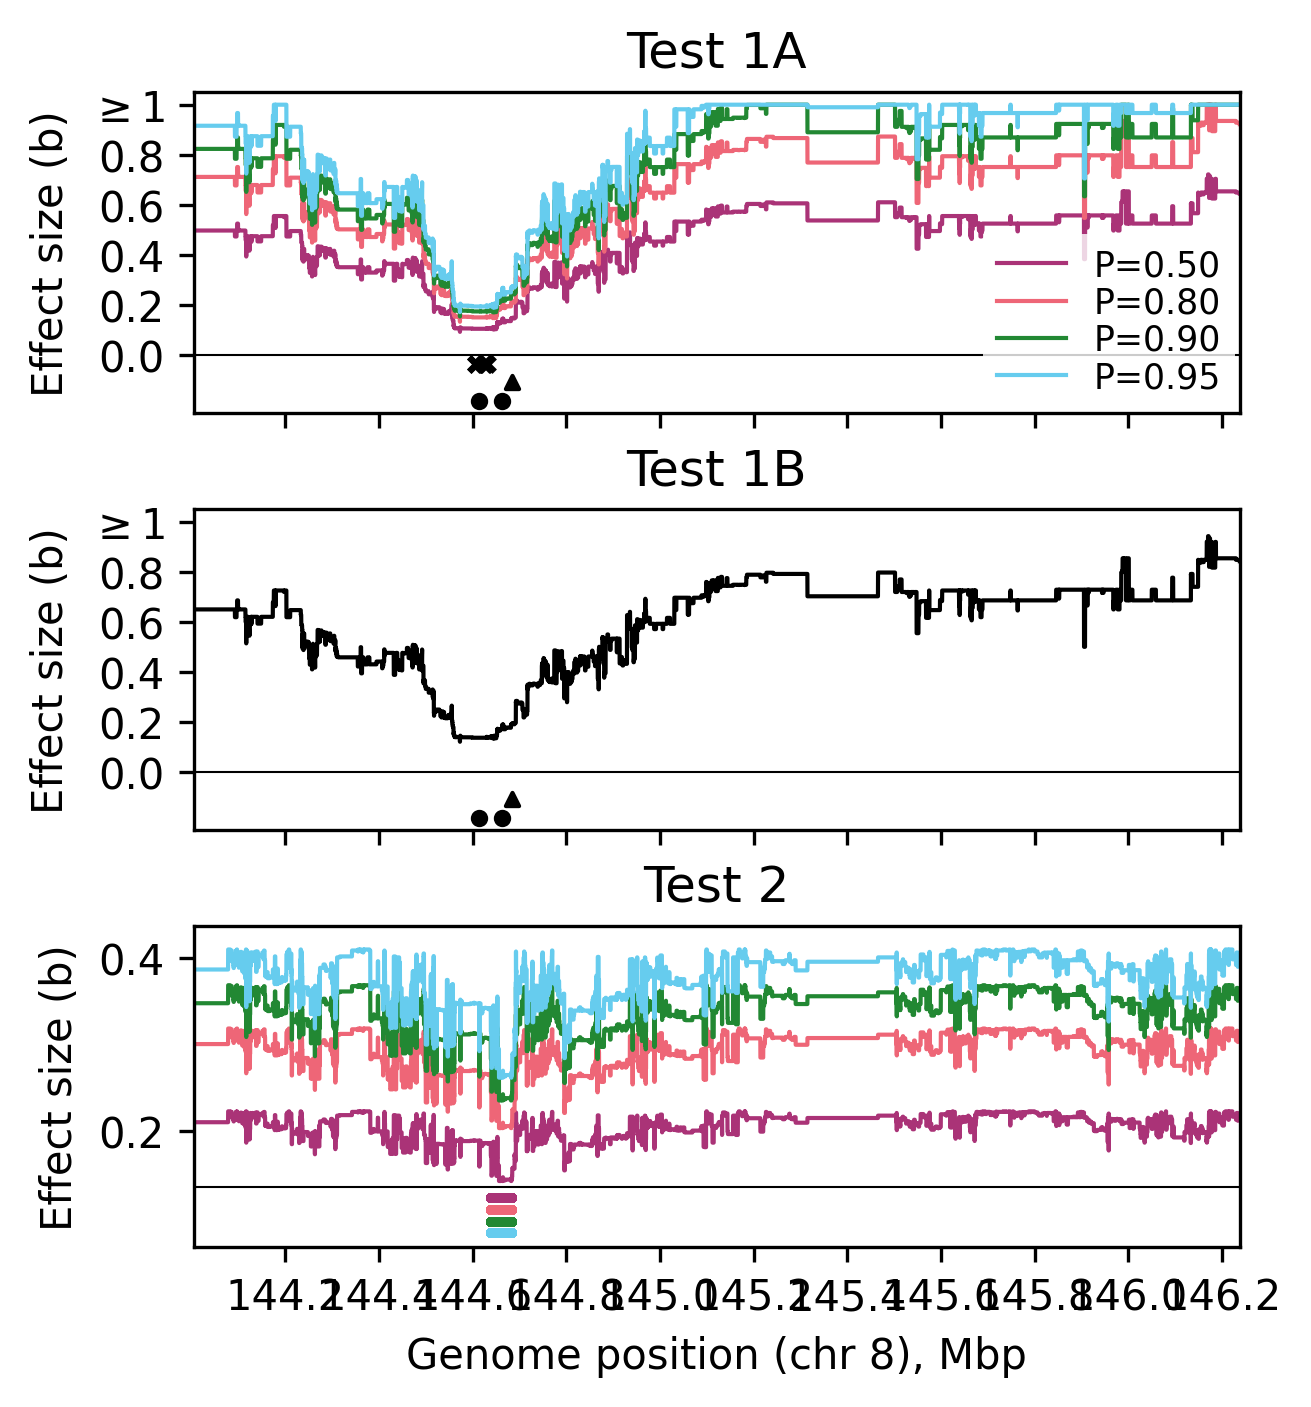

The data file committed next to this chart (first rows):
Variable, Value
snp1, chr8:144663661
snp2, chr8:144613680
snp3, chr8:144684215
sample_size_N, 1006
alpha, 0.0500
interaction_test_statistic, 4.519
max_effect_size, 1
search_distance_cM, 1
searchrange_chr8_start, 144004251
searchrange_chr8_end, 146237828
freq_snp1, 0.6173
freq_snp2, 0.3529
freq_S, 0.1680
freq_K1, 0.4493
freq_K2, 0.1849
freq_O, 0.1978
test1a_b_clade_min_p0.5, 0.0937
test1a_r2_clade_min_p0.5, 0.0702
test1a_b_mut_min_p0.5, 0.1060
test1a_r2_mut_min_p0.5, 0.0453
test1a_mut_chr_p0.5, 8
test1a_mut_pos_p0.5, [144608018, 144623574, 144629863, 144606…
test1a_b_clade_min_p0.8, 0.1340
test1a_r2_clade_min_p0.8, 0.0702
test1a_b_mut_min_p0.8, 0.1515
test1a_r2_mut_min_p0.8, 0.0453
test1a_mut_chr_p0.8, 8
test1a_mut_pos_p0.8, [144608018, 144623574, 144629863, 144606…
test1a_b_clade_min_p0.9, 0.1550
test1a_r2_clade_min_p0.9, 0.0702
test1a_b_mut_min_p0.9, 0.1753
test1a_r2_mut_min_p0.9, 0.0453
test1a_mut_chr_p0.9, 8
test1a_mut_pos_p0.9, [144608018, 144623574, 144629863, 144606…
test1a_b_clade_min_p0.95, 0.1724
test1a_r2_clade_min_p0.95, 0.0702
test1a_b_mut_min_p0.95, 0.1949
test1a_r2_mut_min_p0.95, 0.0453
test1a_mut_chr_p0.95, 8
test1a_mut_pos_p0.95, [144608018, 144623574, 144629863, 144606…
test1b_b_min, 0.1224
test2_overall_min_b, 0.1422
